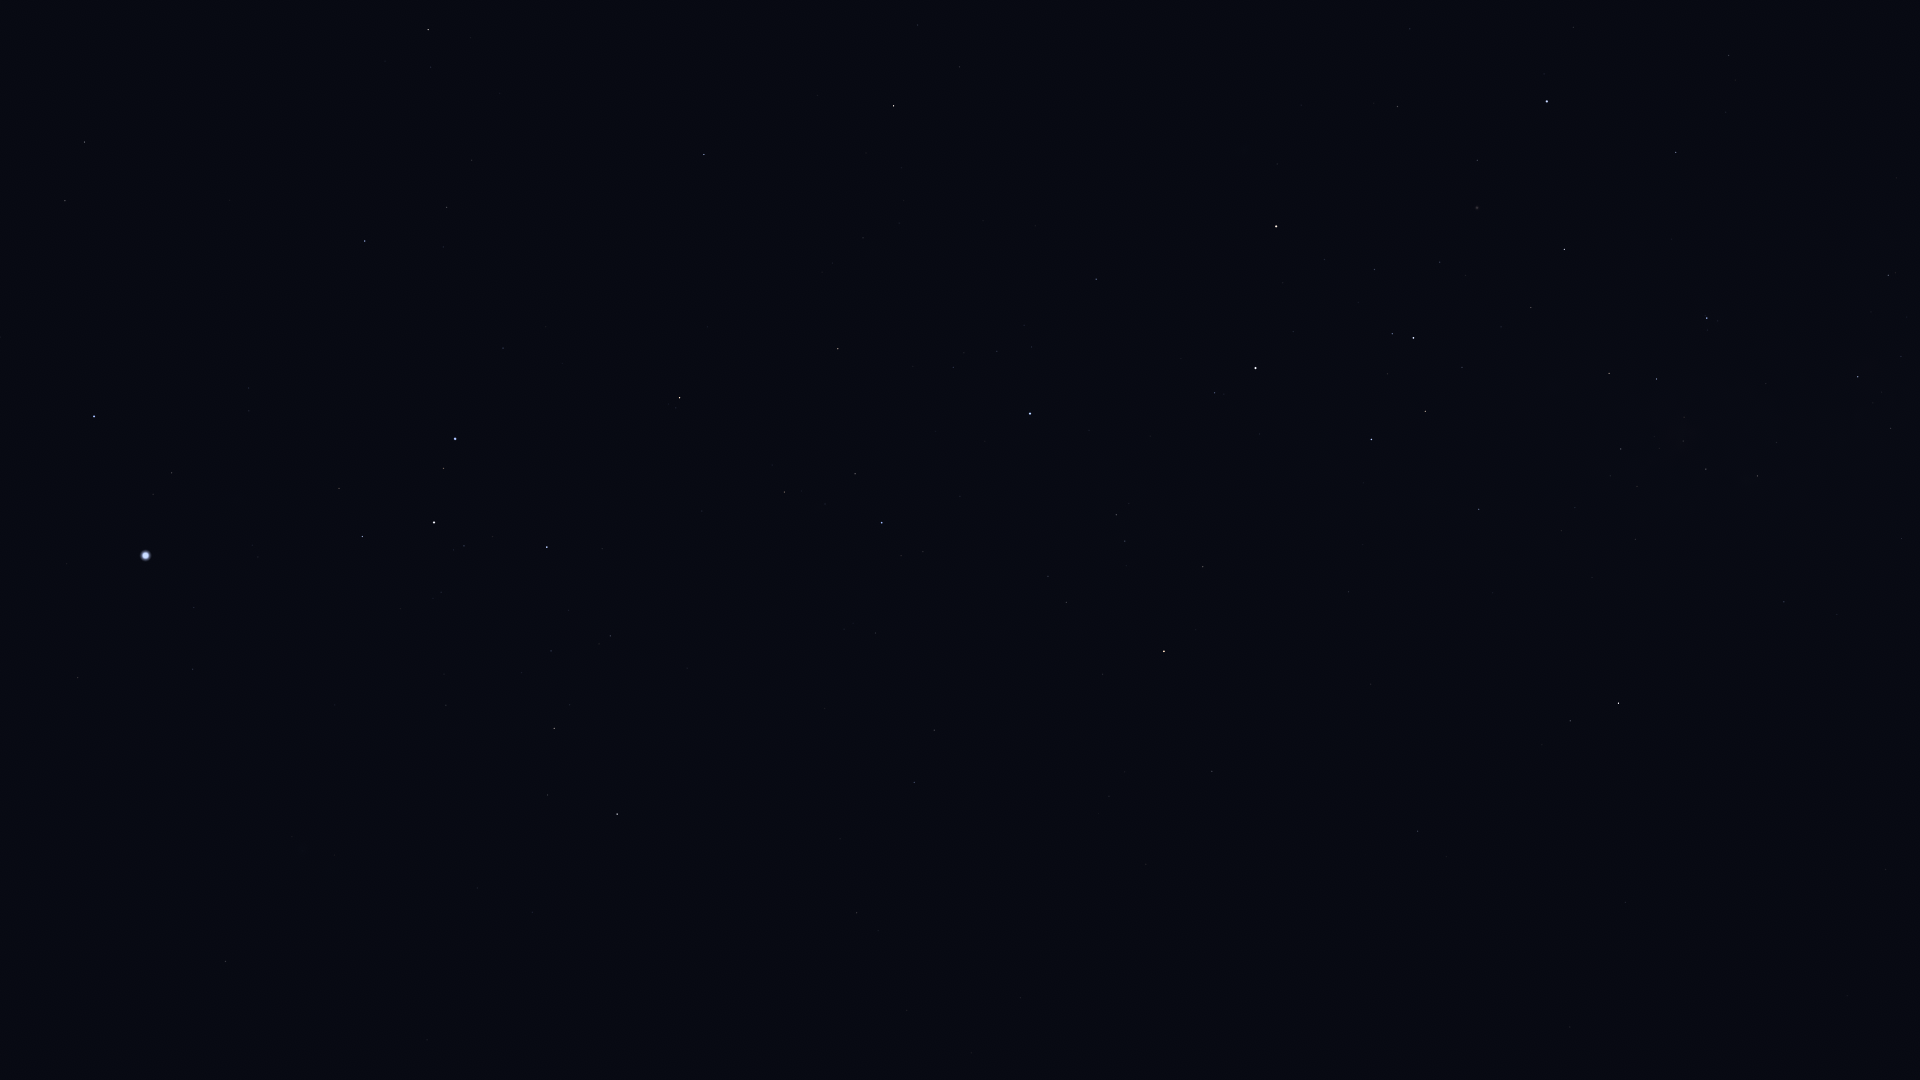

The file beside this chart, header and first rows:
Star_ID, Name, X, Y
27628, Wazn, 428, 29
28199, HIP 28199, 431, 67
29034, Elkurud, 500, 93
29550, Amadioha, 343, 209
30122, Furud, 365, 241
30277, HIP 30277, 447, 207
30324, Mirzam, 94, 416
31416, HIP 31416, 249, 411
31592, HIP 31592, 172, 473
31685, HIP 31685, 704, 154
31895, Nosaxa, 827, 97
32349, Sirius, 145, 555
32759, HIP 32759, 503, 348
32768, HIP 32768, 894, 106
33160, HIP 33160, 78, 677
33165, HIP 33165, 334, 492
33347, HIP 33347, 194, 607
33579, Adhara, 455, 439
33856, Nganurganity, 443, 468
34045, Muliphein, 193, 669
34444, Wezen, 434, 522
35037, HIP 35037, 464, 546
35264, HIP 35264, 679, 398
35904, Aludra, 547, 547
36377, HIP 36377, 838, 349
37447, HIP 37447, 225, 961
38041, Tapecue, 1098, 233
38146, HIP 38146, 554, 726
38170, Azmidi, 554, 728
39429, Naos, 882, 523
39757, Tureis, 617, 814
39794, HIP 39794, 1410, 29
41037, Avior, 1276, 226
41312, HIP 41312, 1397, 106
42515, HIP 42515, 934, 730
42536, HIP 42536, 1215, 393
42568, HIP 42568, 1324, 259
42828, HIP 42828, 914, 782
42913, Alsephina, 1255, 368
43409, HIP 43409, 856, 913
44382, HIP 44382, 1477, 160
44816, Suhail, 1164, 651
45080, HIP 45080, 1392, 334
45238, Miaplacidus, 1547, 101
45556, Aspidiske, 1413, 338
45941, Markeb, 1371, 439
46651, HIP 46651, 1212, 771
47202, Kalausi, 1274, 726
48235, Natasha, 1402, 607
48774, HIP 48774, 1479, 509
48926, HIP 48926, 1277, 941
50099, HIP 50099, 1676, 152
50191, HIP 50191, 1417, 831
50371, HIP 50371, 1609, 373
51232, HIP 51232, 1621, 449
51986, HIP 51986, 1570, 721
52419, HIP 52419, 1707, 318
52468, HIP 52468, 1684, 417
52727, HIP 52727, 1618, 703
53253, HIP 53253, 1706, 469
... 5 more rows
